Dataset: recaptcha_tiles (GitHub, likeblossom/breaking-reCAPTCHA). Classes: bicycle, bridge, bus, car, chimney, crosswalk, hydrant, motorcycle, mountain, stairs, tractor, traffic light.

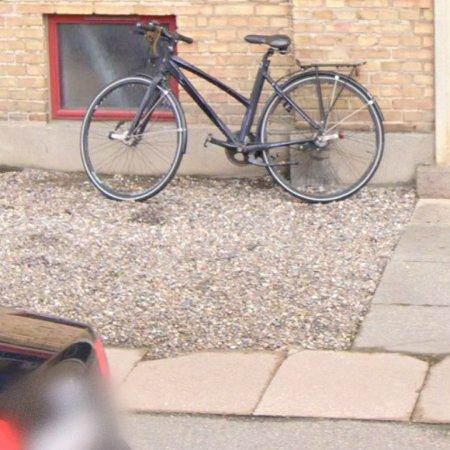
Label: bicycle

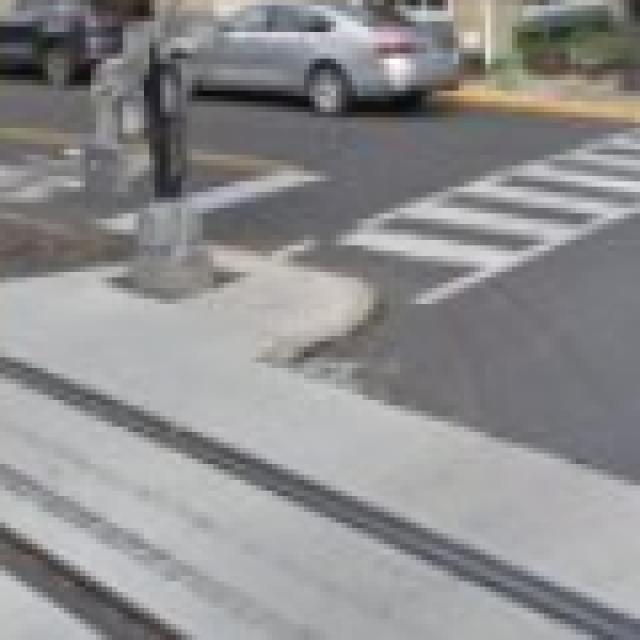
Label: crosswalk

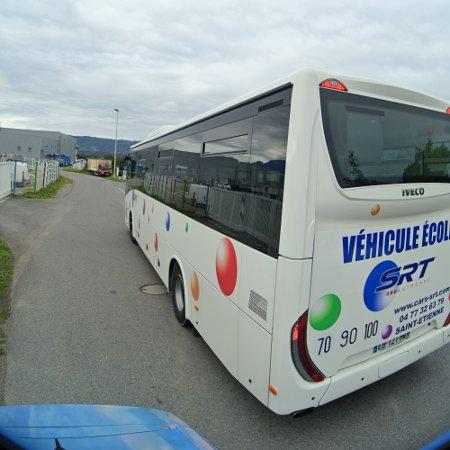
Label: bus

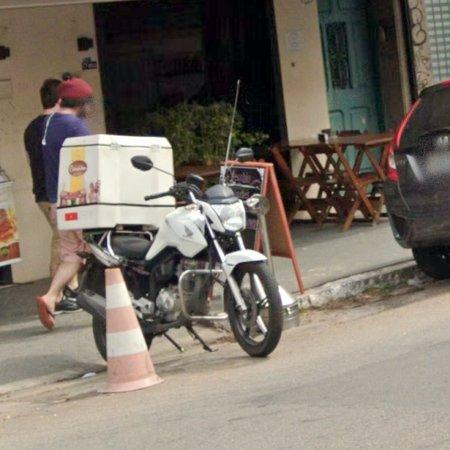
Label: motorcycle

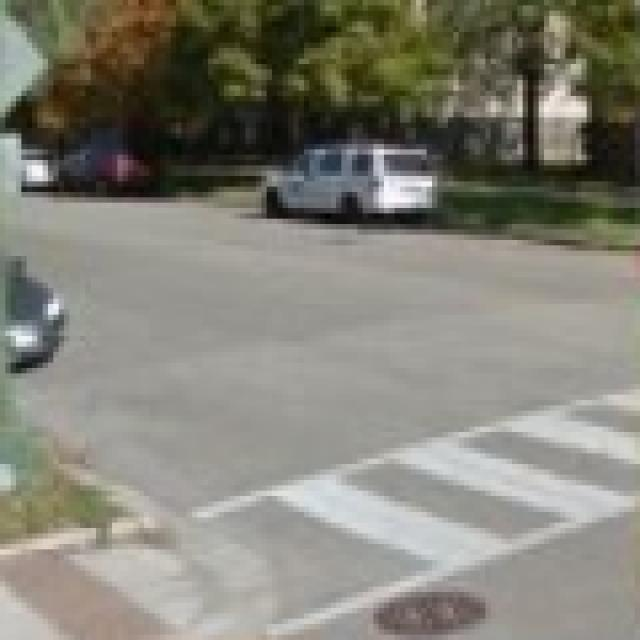
Label: crosswalk

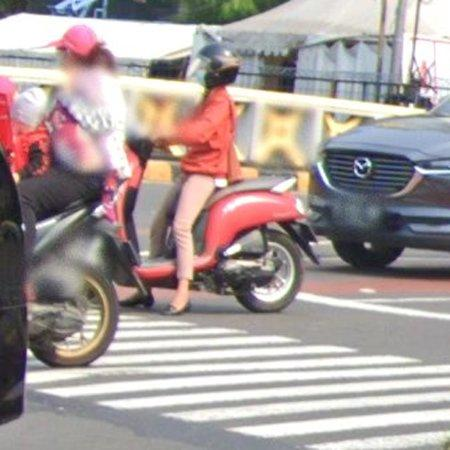
Label: motorcycle
